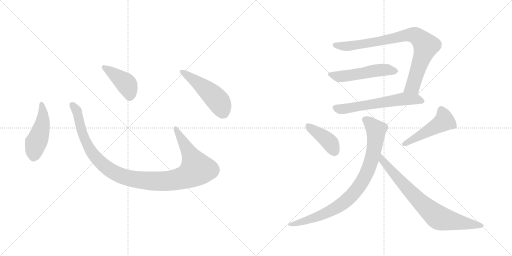
t = 0.00 s
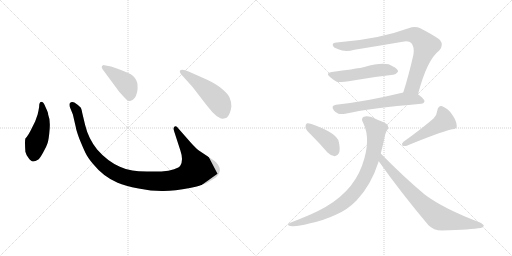
t = 1.75 s
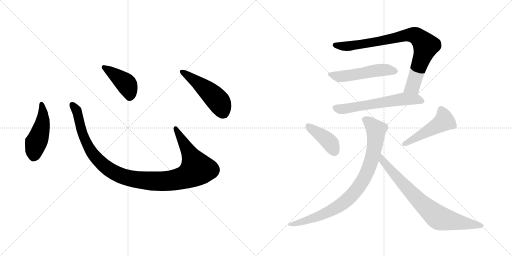
t = 3.50 s
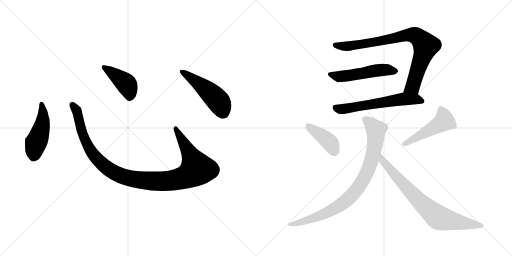
t = 5.25 s
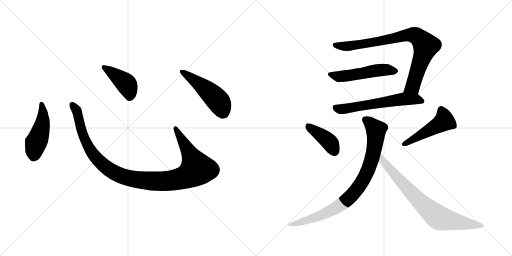
t = 7.00 s
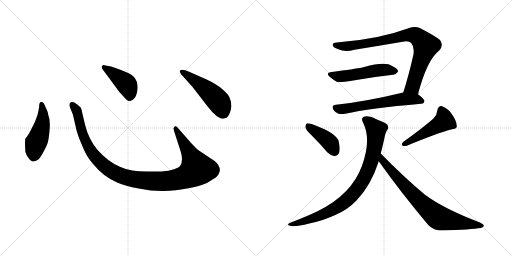
t = 8.75 s

The animated SVG that drew these frames (rendered in a browser with its animation timeline set to each time). Animation: 11 CSS @keyframes rules; one cycle of 8.75 s.

<svg version="1.1" viewBox="0 0 2048 1024" xmlns="http://www.w3.org/2000/svg">
  <g stroke="lightgray" stroke-dasharray="1,1" stroke-width="1" transform="scale(4, 4)">
    <line x1="0" y1="0" x2="256" y2="256"></line>
    <line x1="256" y1="0" x2="0" y2="256"></line>
    <line x1="128" y1="0" x2="128" y2="256"></line>
    <line x1="0" y1="128" x2="256" y2="128"></line>
    <line x1="256" y1="0" x2="512" y2="256"></line>
    <line x1="512" y1="0" x2="256" y2="256"></line>
    <line x1="384" y1="0" x2="384" y2="256"></line>
    <line x1="256" y1="128" x2="512" y2="128"></line>
  </g>
<g transform="scale(1, -1) translate(0, -850)">
   <style type="text/css">
    @keyframes keyframes0 {
      from {
       stroke: black;
       stroke-dashoffset: 474;
       stroke-width: 128;
       }
       61% {
       animation-timing-function: step-end;
       stroke: black;
       stroke-dashoffset: 0;
       stroke-width: 128;
       }
       to {
       stroke: black;
       stroke-width: 1024;
       }
       }
       #make-me-a-hanzi-animation-0 {
         animation: keyframes0 0.635742s both;
         animation-delay: 0.000000s;
         animation-timing-function: linear;
       }
    @keyframes keyframes1 {
      from {
       stroke: black;
       stroke-dashoffset: 1118;
       stroke-width: 128;
       }
       78% {
       animation-timing-function: step-end;
       stroke: black;
       stroke-dashoffset: 0;
       stroke-width: 128;
       }
       to {
       stroke: black;
       stroke-width: 1024;
       }
       }
       #make-me-a-hanzi-animation-1 {
         animation: keyframes1 1.159831s both;
         animation-delay: 0.635742s;
         animation-timing-function: linear;
       }
    @keyframes keyframes2 {
      from {
       stroke: black;
       stroke-dashoffset: 422;
       stroke-width: 128;
       }
       58% {
       animation-timing-function: step-end;
       stroke: black;
       stroke-dashoffset: 0;
       stroke-width: 128;
       }
       to {
       stroke: black;
       stroke-width: 1024;
       }
       }
       #make-me-a-hanzi-animation-2 {
         animation: keyframes2 0.593424s both;
         animation-delay: 1.795573s;
         animation-timing-function: linear;
       }
    @keyframes keyframes3 {
      from {
       stroke: black;
       stroke-dashoffset: 501;
       stroke-width: 128;
       }
       62% {
       animation-timing-function: step-end;
       stroke: black;
       stroke-dashoffset: 0;
       stroke-width: 128;
       }
       to {
       stroke: black;
       stroke-width: 1024;
       }
       }
       #make-me-a-hanzi-animation-3 {
         animation: keyframes3 0.657715s both;
         animation-delay: 2.388997s;
         animation-timing-function: linear;
       }
    @keyframes keyframes4 {
      from {
       stroke: black;
       stroke-dashoffset: 846;
       stroke-width: 128;
       }
       73% {
       animation-timing-function: step-end;
       stroke: black;
       stroke-dashoffset: 0;
       stroke-width: 128;
       }
       to {
       stroke: black;
       stroke-width: 1024;
       }
       }
       #make-me-a-hanzi-animation-4 {
         animation: keyframes4 0.938477s both;
         animation-delay: 3.046712s;
         animation-timing-function: linear;
       }
    @keyframes keyframes5 {
      from {
       stroke: black;
       stroke-dashoffset: 518;
       stroke-width: 128;
       }
       63% {
       animation-timing-function: step-end;
       stroke: black;
       stroke-dashoffset: 0;
       stroke-width: 128;
       }
       to {
       stroke: black;
       stroke-width: 1024;
       }
       }
       #make-me-a-hanzi-animation-5 {
         animation: keyframes5 0.671549s both;
         animation-delay: 3.985189s;
         animation-timing-function: linear;
       }
    @keyframes keyframes6 {
      from {
       stroke: black;
       stroke-dashoffset: 608;
       stroke-width: 128;
       }
       66% {
       animation-timing-function: step-end;
       stroke: black;
       stroke-dashoffset: 0;
       stroke-width: 128;
       }
       to {
       stroke: black;
       stroke-width: 1024;
       }
       }
       #make-me-a-hanzi-animation-6 {
         animation: keyframes6 0.744792s both;
         animation-delay: 4.656738s;
         animation-timing-function: linear;
       }
    @keyframes keyframes7 {
      from {
       stroke: black;
       stroke-dashoffset: 410;
       stroke-width: 128;
       }
       57% {
       animation-timing-function: step-end;
       stroke: black;
       stroke-dashoffset: 0;
       stroke-width: 128;
       }
       to {
       stroke: black;
       stroke-width: 1024;
       }
       }
       #make-me-a-hanzi-animation-7 {
         animation: keyframes7 0.583659s both;
         animation-delay: 5.401530s;
         animation-timing-function: linear;
       }
    @keyframes keyframes8 {
      from {
       stroke: black;
       stroke-dashoffset: 486;
       stroke-width: 128;
       }
       61% {
       animation-timing-function: step-end;
       stroke: black;
       stroke-dashoffset: 0;
       stroke-width: 128;
       }
       to {
       stroke: black;
       stroke-width: 1024;
       }
       }
       #make-me-a-hanzi-animation-8 {
         animation: keyframes8 0.645508s both;
         animation-delay: 5.985189s;
         animation-timing-function: linear;
       }
    @keyframes keyframes9 {
      from {
       stroke: black;
       stroke-dashoffset: 874;
       stroke-width: 128;
       }
       74% {
       animation-timing-function: step-end;
       stroke: black;
       stroke-dashoffset: 0;
       stroke-width: 128;
       }
       to {
       stroke: black;
       stroke-width: 1024;
       }
       }
       #make-me-a-hanzi-animation-9 {
         animation: keyframes9 0.961263s both;
         animation-delay: 6.630697s;
         animation-timing-function: linear;
       }
    @keyframes keyframes10 {
      from {
       stroke: black;
       stroke-dashoffset: 772;
       stroke-width: 128;
       }
       72% {
       animation-timing-function: step-end;
       stroke: black;
       stroke-dashoffset: 0;
       stroke-width: 128;
       }
       to {
       stroke: black;
       stroke-width: 1024;
       }
       }
       #make-me-a-hanzi-animation-10 {
         animation: keyframes10 0.878255s both;
         animation-delay: 7.591960s;
         animation-timing-function: linear;
       }
</style>
<path d="M 156.5 422.5 Q 154.5 409.5 150.5 392.5 L 140.5 364.5 L 127.5 338.5 Q 113.5 308.5 101.5 296.5 Q 98.5 286.5 101.5 243.5 Q 103.5 233.5 113.5 219.5 Q 124.5 204.5 131.5 204.5 Q 139.5 203.5 153.5 212.5 Q 160.5 218.5 172.5 240.5 Q 185.5 262.5 190.5 278.5 Q 195.5 294.5 198.5 333.5 Q 201.5 372.5 192.5 392.5 Q 193.5 398.5 181.5 423.5 Q 174.5 442.5 167.5 442.5 Q 156.5 443.5 156.5 422.5 Z" fill="lightgray"></path> 
<path d="M 764.5 278.5 L 713.5 336.5 Q 705.5 348.5 698.5 344.5 Q 691.5 339.5 696.5 325.5 L 721.5 248.5 Q 734.5 210.5 721.5 188.5 Q 717.5 180.5 696.5 173.5 Q 675.5 165.5 645.5 164.5 L 586.5 164.5 Q 551.5 165.5 529.5 168.5 Q 507.5 170.5 479.5 183.5 Q 429.5 205.5 388.5 252.5 Q 353.5 296.5 340.5 350.5 L 329.5 396.5 Q 326.5 413.5 323.5 419.5 Q 316.5 428.5 297.5 440.5 Q 285.5 445.5 278.5 436.5 Q 276.5 428.5 280.5 419.5 L 291.5 392.5 L 303.5 340.5 Q 303.5 334.5 316.5 297.5 Q 332.5 258.5 341.5 239.5 Q 350.5 220.5 371.5 195.5 Q 413.5 143.5 470.5 119.5 Q 499.5 106.5 554.5 96.5 Q 609.5 85.5 654.5 86.5 Q 699.5 86.5 759.5 98.5 Q 819.5 110.5 840.5 126.5 Q 869.5 142.5 873.5 152.5 Q 878.5 162.5 879.5 169.5 Q 879.5 189.5 858.5 206.5 L 795.5 248.5 Q 783.5 257.5 764.5 278.5 Z" fill="lightgray"></path> 
<path d="M 409.5 574.5 L 477.5 482.5 Q 496.5 461.5 504.5 453.5 Q 513.5 444.5 520.5 446.5 Q 541.5 450.5 548.5 482.5 Q 559.5 539.5 512.5 558.5 Q 482.5 572.5 467.5 576.5 L 444.5 584.5 L 417.5 589.5 Q 412.5 590.5 408.5 586.5 Q 404.5 582.5 409.5 574.5 Z" fill="lightgray"></path> 
<path d="M 769.5 503.5 L 827.5 428.5 Q 848.5 400.5 867.5 385.5 Q 884.5 375.5 888.5 375.5 Q 892.5 374.5 906.5 379.5 Q 921.5 392.5 925.5 424.5 Q 925.5 444.5 918.5 459.5 Q 912.5 474.5 888.5 494.5 Q 865.5 514.5 826.5 532.5 L 756.5 563.5 Q 727.5 575.5 719.5 567.5 Q 717.5 564.5 723.5 554.5 L 769.5 503.5 Z" fill="lightgray"></path> 
<path d="M 1672.0 473.5 Q 1708.0 611.5 1757.0 648.5 Q 1776.0 669.5 1760.0 690.5 Q 1741.0 706.5 1681.0 737.5 Q 1660.0 747.5 1634.0 737.5 Q 1513.0 692.5 1347.0 680.5 Q 1329.0 679.5 1331.0 669.5 Q 1332.0 660.5 1353.0 653.5 Q 1380.0 640.5 1418.0 651.5 Q 1517.0 667.5 1611.0 683.5 Q 1636.0 687.5 1645.0 678.5 Q 1658.0 663.5 1654.0 633.5 Q 1635.0 548.5 1613.0 480.5 C 1604.0 451.5 1664.0 444.5 1672.0 473.5 Z" fill="lightgray"></path> 
<path d="M 1327.0 562.5 Q 1299.0 558.5 1321.0 541.5 Q 1333.0 531.5 1347.0 523.5 Q 1356.0 519.5 1413.0 528.5 Q 1497.0 543.5 1572.0 551.5 Q 1582.0 550.5 1592.0 563.5 Q 1593.0 575.5 1570.0 585.5 Q 1543.0 606.5 1457.0 582.5 Q 1453.0 582.5 1449.0 580.5 Q 1419.0 574.5 1327.0 562.5 Z" fill="lightgray"></path> 
<path d="M 1613.0 480.5 Q 1465.0 444.5 1344.0 431.5 Q 1322.0 428.5 1335.0 409.5 Q 1342.0 399.5 1354.0 395.5 Q 1366.0 392.5 1381.0 395.5 Q 1477.0 417.5 1685.0 435.5 Q 1697.0 436.5 1698.0 446.5 Q 1698.0 453.5 1672.0 473.5 C 1652.0 489.5 1642.0 487.5 1613.0 480.5 Z" fill="lightgray"></path> 
<path d="M 1250.0 305.5 Q 1280.0 275.5 1310.0 240.5 Q 1323.0 227.5 1339.0 225.5 Q 1349.0 225.5 1356.0 238.5 Q 1362.0 253.5 1355.0 283.5 Q 1349.0 317.5 1249.0 353.5 Q 1233.0 357.5 1227.0 356.5 Q 1221.0 352.5 1222.0 339.5 Q 1225.0 329.5 1250.0 305.5 Z" fill="lightgray"></path> 
<path d="M 1734.0 376.5 Q 1692.0 339.5 1614.0 283.5 Q 1605.0 277.5 1609.0 268.5 Q 1616.0 264.5 1627.0 267.5 Q 1750.0 318.5 1808.0 333.5 Q 1829.0 334.5 1827.0 347.5 Q 1826.0 366.5 1809.0 391.5 Q 1793.0 416.5 1769.0 425.5 Q 1753.0 428.5 1749.0 407.5 Q 1748.0 391.5 1734.0 376.5 Z" fill="lightgray"></path> 
<path d="M 1523.0 236.5 Q 1530.0 263.5 1537.0 294.5 Q 1541.0 319.5 1549.0 330.5 Q 1556.0 337.5 1550.0 350.5 Q 1543.0 359.5 1510.0 371.5 Q 1473.0 390.5 1455.0 383.5 Q 1442.0 376.5 1453.0 358.5 Q 1486.0 291.5 1448.0 187.5 Q 1406.0 72.5 1272.0 6.5 Q 1229.0 -14.5 1166.0 -38.5 Q 1136.0 -50.5 1170.0 -54.5 Q 1192.0 -55.5 1237.0 -43.5 Q 1295.0 -31.5 1343.0 -8.5 Q 1389.0 10.5 1426.0 48.5 Q 1484.0 108.5 1515.0 205.5 L 1523.0 236.5 Z" fill="lightgray"></path> 
<path d="M 1515.0 205.5 Q 1603.0 81.5 1713.0 -49.5 Q 1734.0 -71.5 1768.0 -71.5 Q 1886.0 -67.5 1923.0 -61.5 Q 1933.0 -58.5 1935.0 -53.5 Q 1936.0 -47.5 1920.0 -39.5 Q 1775.0 15.5 1700.0 71.5 Q 1616.0 141.5 1523.0 236.5 C 1502.0 257.5 1498.0 229.5 1515.0 205.5 Z" fill="lightgray"></path> 
      <clipPath id="make-me-a-hanzi-clip-0">
      <path d="M 156.5 422.5 Q 154.5 409.5 150.5 392.5 L 140.5 364.5 L 127.5 338.5 Q 113.5 308.5 101.5 296.5 Q 98.5 286.5 101.5 243.5 Q 103.5 233.5 113.5 219.5 Q 124.5 204.5 131.5 204.5 Q 139.5 203.5 153.5 212.5 Q 160.5 218.5 172.5 240.5 Q 185.5 262.5 190.5 278.5 Q 195.5 294.5 198.5 333.5 Q 201.5 372.5 192.5 392.5 Q 193.5 398.5 181.5 423.5 Q 174.5 442.5 167.5 442.5 Q 156.5 443.5 156.5 422.5 Z" fill="lightgray"></path>
      </clipPath>
      <path clip-path="url(#make-me-a-hanzi-clip-0)" d="M 166.5 433.5 L 171.5 370.5 L 137.5 255.5 L 133.5 220.5 " fill="none" id="make-me-a-hanzi-animation-0" stroke-dasharray="346 692" stroke-linecap="round"></path>

      <clipPath id="make-me-a-hanzi-clip-1">
      <path d="M 764.5 278.5 L 713.5 336.5 Q 705.5 348.5 698.5 344.5 Q 691.5 339.5 696.5 325.5 L 721.5 248.5 Q 734.5 210.5 721.5 188.5 Q 717.5 180.5 696.5 173.5 Q 675.5 165.5 645.5 164.5 L 586.5 164.5 Q 551.5 165.5 529.5 168.5 Q 507.5 170.5 479.5 183.5 Q 429.5 205.5 388.5 252.5 Q 353.5 296.5 340.5 350.5 L 329.5 396.5 Q 326.5 413.5 323.5 419.5 Q 316.5 428.5 297.5 440.5 Q 285.5 445.5 278.5 436.5 Q 276.5 428.5 280.5 419.5 L 291.5 392.5 L 303.5 340.5 Q 303.5 334.5 316.5 297.5 Q 332.5 258.5 341.5 239.5 Q 350.5 220.5 371.5 195.5 Q 413.5 143.5 470.5 119.5 Q 499.5 106.5 554.5 96.5 Q 609.5 85.5 654.5 86.5 Q 699.5 86.5 759.5 98.5 Q 819.5 110.5 840.5 126.5 Q 869.5 142.5 873.5 152.5 Q 878.5 162.5 879.5 169.5 Q 879.5 189.5 858.5 206.5 L 795.5 248.5 Q 783.5 257.5 764.5 278.5 Z" fill="lightgray"></path>
      </clipPath>
      <path clip-path="url(#make-me-a-hanzi-clip-1)" d="M 287.5 431.5 L 309.5 399.5 L 329.5 313.5 L 369.5 236.5 L 440.5 169.5 L 476.5 150.5 L 521.5 136.5 L 597.5 126.5 L 688.5 128.5 L 742.5 142.5 L 787.5 174.5 L 702.5 337.5 " fill="none" id="make-me-a-hanzi-animation-1" stroke-dasharray="990 1980" stroke-linecap="round"></path>

      <clipPath id="make-me-a-hanzi-clip-2">
      <path d="M 409.5 574.5 L 477.5 482.5 Q 496.5 461.5 504.5 453.5 Q 513.5 444.5 520.5 446.5 Q 541.5 450.5 548.5 482.5 Q 559.5 539.5 512.5 558.5 Q 482.5 572.5 467.5 576.5 L 444.5 584.5 L 417.5 589.5 Q 412.5 590.5 408.5 586.5 Q 404.5 582.5 409.5 574.5 Z" fill="lightgray"></path>
      </clipPath>
      <path clip-path="url(#make-me-a-hanzi-clip-2)" d="M 415.5 581.5 L 504.5 515.5 L 518.5 482.5 L 518.5 463.5 " fill="none" id="make-me-a-hanzi-animation-2" stroke-dasharray="294 588" stroke-linecap="round"></path>

      <clipPath id="make-me-a-hanzi-clip-3">
      <path d="M 769.5 503.5 L 827.5 428.5 Q 848.5 400.5 867.5 385.5 Q 884.5 375.5 888.5 375.5 Q 892.5 374.5 906.5 379.5 Q 921.5 392.5 925.5 424.5 Q 925.5 444.5 918.5 459.5 Q 912.5 474.5 888.5 494.5 Q 865.5 514.5 826.5 532.5 L 756.5 563.5 Q 727.5 575.5 719.5 567.5 Q 717.5 564.5 723.5 554.5 L 769.5 503.5 Z" fill="lightgray"></path>
      </clipPath>
      <path clip-path="url(#make-me-a-hanzi-clip-3)" d="M 726.5 562.5 L 806.5 507.5 L 865.5 454.5 L 880.5 434.5 L 890.5 392.5 " fill="none" id="make-me-a-hanzi-animation-3" stroke-dasharray="373 746" stroke-linecap="round"></path>

      <clipPath id="make-me-a-hanzi-clip-4">
      <path d="M 1672.0 473.5 Q 1708.0 611.5 1757.0 648.5 Q 1776.0 669.5 1760.0 690.5 Q 1741.0 706.5 1681.0 737.5 Q 1660.0 747.5 1634.0 737.5 Q 1513.0 692.5 1347.0 680.5 Q 1329.0 679.5 1331.0 669.5 Q 1332.0 660.5 1353.0 653.5 Q 1380.0 640.5 1418.0 651.5 Q 1517.0 667.5 1611.0 683.5 Q 1636.0 687.5 1645.0 678.5 Q 1658.0 663.5 1654.0 633.5 Q 1635.0 548.5 1613.0 480.5 C 1604.0 451.5 1664.0 444.5 1672.0 473.5 Z" fill="lightgray"></path>
      </clipPath>
      <path clip-path="url(#make-me-a-hanzi-clip-4)" d="M 1341.0 670.5 L 1394.0 665.5 L 1637.0 710.5 L 1659.0 709.5 L 1674.0 701.5 L 1700.0 673.5 L 1702.0 660.5 L 1651.0 504.5 L 1621.0 485.5 " fill="none" id="make-me-a-hanzi-animation-4" stroke-dasharray="718 1436" stroke-linecap="round"></path>

      <clipPath id="make-me-a-hanzi-clip-5">
      <path d="M 1327.0 562.5 Q 1299.0 558.5 1321.0 541.5 Q 1333.0 531.5 1347.0 523.5 Q 1356.0 519.5 1413.0 528.5 Q 1497.0 543.5 1572.0 551.5 Q 1582.0 550.5 1592.0 563.5 Q 1593.0 575.5 1570.0 585.5 Q 1543.0 606.5 1457.0 582.5 Q 1453.0 582.5 1449.0 580.5 Q 1419.0 574.5 1327.0 562.5 Z" fill="lightgray"></path>
      </clipPath>
      <path clip-path="url(#make-me-a-hanzi-clip-5)" d="M 1322.0 552.5 L 1357.0 544.5 L 1534.0 571.5 L 1581.0 565.5 " fill="none" id="make-me-a-hanzi-animation-5" stroke-dasharray="390 780" stroke-linecap="round"></path>

      <clipPath id="make-me-a-hanzi-clip-6">
      <path d="M 1613.0 480.5 Q 1465.0 444.5 1344.0 431.5 Q 1322.0 428.5 1335.0 409.5 Q 1342.0 399.5 1354.0 395.5 Q 1366.0 392.5 1381.0 395.5 Q 1477.0 417.5 1685.0 435.5 Q 1697.0 436.5 1698.0 446.5 Q 1698.0 453.5 1672.0 473.5 C 1652.0 489.5 1642.0 487.5 1613.0 480.5 Z" fill="lightgray"></path>
      </clipPath>
      <path clip-path="url(#make-me-a-hanzi-clip-6)" d="M 1342.0 419.5 L 1372.0 414.5 L 1611.0 454.5 L 1662.0 454.5 L 1689.0 446.5 " fill="none" id="make-me-a-hanzi-animation-6" stroke-dasharray="480 960" stroke-linecap="round"></path>

      <clipPath id="make-me-a-hanzi-clip-7">
      <path d="M 1250.0 305.5 Q 1280.0 275.5 1310.0 240.5 Q 1323.0 227.5 1339.0 225.5 Q 1349.0 225.5 1356.0 238.5 Q 1362.0 253.5 1355.0 283.5 Q 1349.0 317.5 1249.0 353.5 Q 1233.0 357.5 1227.0 356.5 Q 1221.0 352.5 1222.0 339.5 Q 1225.0 329.5 1250.0 305.5 Z" fill="lightgray"></path>
      </clipPath>
      <path clip-path="url(#make-me-a-hanzi-clip-7)" d="M 1231.0 349.5 L 1319.0 281.5 L 1338.0 243.5 " fill="none" id="make-me-a-hanzi-animation-7" stroke-dasharray="282 564" stroke-linecap="round"></path>

      <clipPath id="make-me-a-hanzi-clip-8">
      <path d="M 1734.0 376.5 Q 1692.0 339.5 1614.0 283.5 Q 1605.0 277.5 1609.0 268.5 Q 1616.0 264.5 1627.0 267.5 Q 1750.0 318.5 1808.0 333.5 Q 1829.0 334.5 1827.0 347.5 Q 1826.0 366.5 1809.0 391.5 Q 1793.0 416.5 1769.0 425.5 Q 1753.0 428.5 1749.0 407.5 Q 1748.0 391.5 1734.0 376.5 Z" fill="lightgray"></path>
      </clipPath>
      <path clip-path="url(#make-me-a-hanzi-clip-8)" d="M 1766.0 408.5 L 1777.0 366.5 L 1615.0 274.5 " fill="none" id="make-me-a-hanzi-animation-8" stroke-dasharray="358 716" stroke-linecap="round"></path>

      <clipPath id="make-me-a-hanzi-clip-9">
      <path d="M 1523.0 236.5 Q 1530.0 263.5 1537.0 294.5 Q 1541.0 319.5 1549.0 330.5 Q 1556.0 337.5 1550.0 350.5 Q 1543.0 359.5 1510.0 371.5 Q 1473.0 390.5 1455.0 383.5 Q 1442.0 376.5 1453.0 358.5 Q 1486.0 291.5 1448.0 187.5 Q 1406.0 72.5 1272.0 6.5 Q 1229.0 -14.5 1166.0 -38.5 Q 1136.0 -50.5 1170.0 -54.5 Q 1192.0 -55.5 1237.0 -43.5 Q 1295.0 -31.5 1343.0 -8.5 Q 1389.0 10.5 1426.0 48.5 Q 1484.0 108.5 1515.0 205.5 L 1523.0 236.5 Z" fill="lightgray"></path>
      </clipPath>
      <path clip-path="url(#make-me-a-hanzi-clip-9)" d="M 1463.0 370.5 L 1505.0 328.5 L 1503.0 294.5 L 1480.0 191.5 L 1435.0 102.5 L 1392.0 53.5 L 1351.0 22.5 L 1257.0 -21.5 L 1162.0 -47.5 " fill="none" id="make-me-a-hanzi-animation-9" stroke-dasharray="746 1492" stroke-linecap="round"></path>

      <clipPath id="make-me-a-hanzi-clip-10">
      <path d="M 1515.0 205.5 Q 1603.0 81.5 1713.0 -49.5 Q 1734.0 -71.5 1768.0 -71.5 Q 1886.0 -67.5 1923.0 -61.5 Q 1933.0 -58.5 1935.0 -53.5 Q 1936.0 -47.5 1920.0 -39.5 Q 1775.0 15.5 1700.0 71.5 Q 1616.0 141.5 1523.0 236.5 C 1502.0 257.5 1498.0 229.5 1515.0 205.5 Z" fill="lightgray"></path>
      </clipPath>
      <path clip-path="url(#make-me-a-hanzi-clip-10)" d="M 1528.0 229.5 L 1531.0 207.5 L 1588.0 140.5 L 1684.0 39.5 L 1750.0 -17.5 L 1926.0 -53.5 " fill="none" id="make-me-a-hanzi-animation-10" stroke-dasharray="644 1288" stroke-linecap="round"></path>

</g>
</svg>
